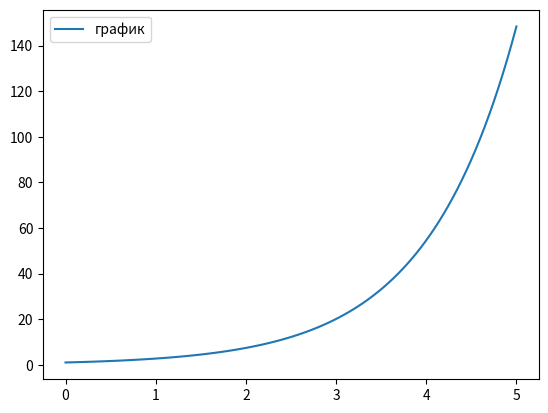

The script that saved this image:
import numpy as np
from scipy.integrate import odeint
import matplotlib.pyplot as plt

t=np.linspace(0,5,100)
def radio_function(m,t):
    dmdt=k*m
    return dmdt
m_0=1
k=1

solve_Bi=odeint(radio_function,m_0,t)
plt.plot(t,solve_Bi[:,0],label='график')
plt.legend()
plt.show